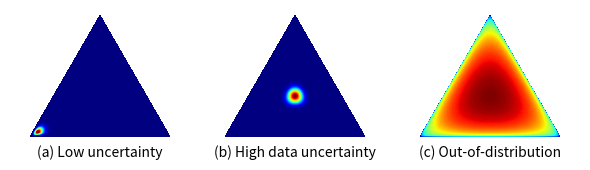

The matplotlib source for this figure:
from __future__ import division, print_function

import seaborn as sns

import numpy as np
import matplotlib.pyplot as plt
import matplotlib.tri as tri


def plot_legend():
    fig, ax = plt.subplots(1, 1)
    pal1 = sns.color_palette(palette='Blues_r')
    pal2 = sns.color_palette(palette='Reds_r')
    ax.plot([1], label="musan-speech", color=pal1[0])
    ax.plot([1], label="crema-d", color=pal1[1])
    ax.plot([1], label="emodb", color=pal1[2])
    ax.plot([1], label="msp-podcast", color=pal1[3])
    ax.plot([1], label="cochlscene", color=pal2[0])
    ax.plot([1], label="musan-music", color=pal2[1])
    ax.plot([1], label="musan-noise", color=pal2[2])
    ax.plot([1], label="whitenoise", color='gray')
    h, l = ax.get_legend_handles_labels()

    ax.clear()
    ax.legend(h, l, loc='upper left', ncol=8)
    # ax.legend(loc='upper center', bbox_to_anchor=(0.5, 1.05), ncol=3,
    #           fancybox=True, shadow=True)
    ax.axis(False)
    # get handles and labels for reuse
    label_params = ax.get_legend_handles_labels()

    # plt.tight_layout()
    plt.show()


'''Functions for drawing contours of Dirichlet distributions.'''
# https://gist.github.com/tboggs/8778945
# Author: Thomas Boggs

_corners = np.array([[0, 0], [1, 0], [0.5, 0.75 ** 0.5]])
_AREA = 0.5 * 1 * 0.75 ** 0.5
_triangle = tri.Triangulation(_corners[:, 0], _corners[:, 1])

# For each corner of the triangle, the pair of other corners
_pairs = [_corners[np.roll(range(3), -i)[1:]] for i in range(3)]
# The area of the triangle formed by point xy and another pair or points
tri_area = lambda xy, pair: 0.5 * np.linalg.norm(np.cross(*(pair - xy)))


def xy2bc(xy, tol=1.e-4):
    '''Converts 2D Cartesian coordinates to barycentric.
    Arguments:
        `xy`: A length-2 sequence containing the x and y value.
    '''
    coords = np.array([tri_area(xy, p) for p in _pairs]) / _AREA
    return np.clip(coords, tol, 1.0 - tol)


class Dirichlet(object):
    def __init__(self, alpha):
        '''Creates Dirichlet distribution with parameter `alpha`.'''
        from math import gamma
        from operator import mul
        self._alpha = np.array(alpha)
        self._coef = gamma(np.sum(self._alpha)) / \
                     np.multiply.reduce([gamma(a) for a in self._alpha])

    def pdf(self, x):
        '''Returns pdf value for `x`.'''
        from operator import mul
        return self._coef * np.multiply.reduce([xx ** (aa - 1)
                                                for (xx, aa) in zip(x, self._alpha)])

    def sample(self, N):
        '''Generates a random sample of size `N`.'''
        return np.random.dirichlet(self._alpha, N)


def draw_pdf_contours(dist, border=False, nlevels=200, subdiv=8, **kwargs):
    '''Draws pdf contours over an equilateral triangle (2-simplex).
    Arguments:
        `dist`: A distribution instance with a `pdf` method.
        `border` (bool): If True, the simplex border is drawn.
        `nlevels` (int): Number of contours to draw.
        `subdiv` (int): Number of recursive mesh subdivisions to create.
        kwargs: Keyword args passed on to `plt.triplot`.
    '''
    from matplotlib import ticker, cm
    import math

    refiner = tri.UniformTriRefiner(_triangle)
    trimesh = refiner.refine_triangulation(subdiv=subdiv)
    pvals = [dist.pdf(xy2bc(xy)) for xy in zip(trimesh.x, trimesh.y)]

    plt.tricontourf(trimesh, pvals, nlevels, cmap='jet', **kwargs)
    plt.axis('equal')
    plt.xlim(0, 1)
    plt.ylim(0, 0.8)
    plt.axis('off')
    if border is True:
        plt.triplot(_triangle, linewidth=1)


if __name__ == '__main__':
    f = plt.figure(figsize=(6, 1.8))
    alphas = [[101, 5, 5],
              [50, 50, 50],
              [1.2, 1.2, 1.2]]
    for (i, alpha) in enumerate(alphas):
        plt.subplot(1, len(alphas), i + 1)
        dist = Dirichlet(alpha)
        draw_pdf_contours(dist)
        title = ['(a) Low uncertainty', '(b) High data uncertainty', '(c) Out-of-distribution'][i]
        plt.title(title, fontdict={'fontsize': 10},  y=-0.1)

    plt.tight_layout()
    plt.savefig(f'dirichlet_plot.eps', format='eps', transparent=True)
    print('Wrote plots to "dirichlet_plots.png".')

# if __name__ == "__main__":
#     plot_legend()
